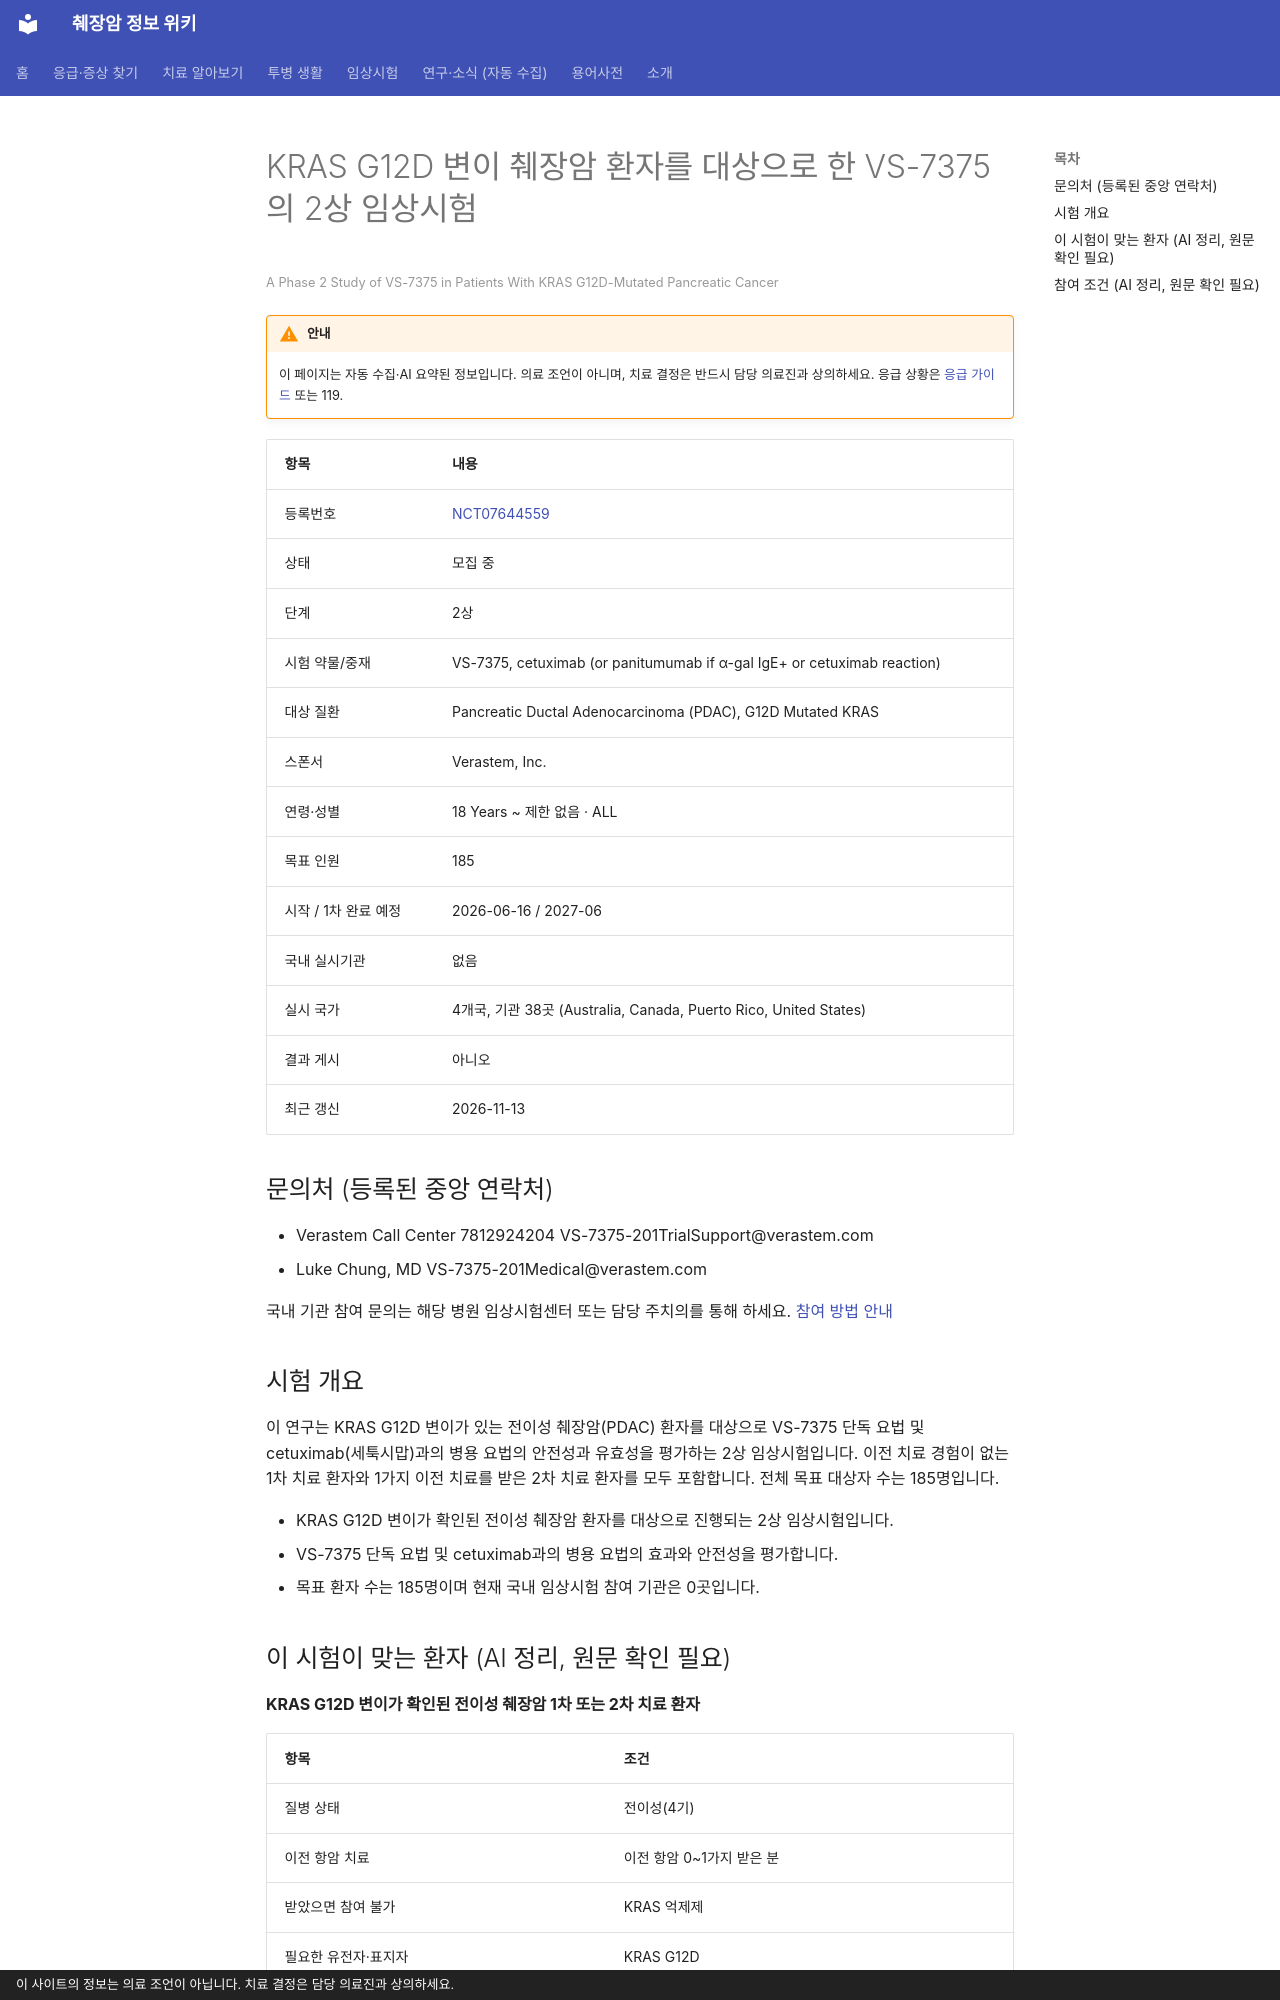

repository: hizorro88-rgb/papersearcher · page: _generated/trials/NCT07644559/index.html · generator: mkdocs · copyright: 이 사이트의 정보는 의료 조언이 아닙니다. 치료 결정은 담당 의료진과 상의하세요.

---
title: "NCT07644559 KRAS G12D 변이 췌장암 환자를 대상으로 한 VS-7375의 2상 임상시험"
description: "2상 · 모집 중"
comments: true
search:
  boost: 0.4
---

# KRAS G12D 변이 췌장암 환자를 대상으로 한 VS-7375의 2상 임상시험

<small>A Phase 2 Study of VS-7375 in Patients With KRAS G12D-Mutated Pancreatic Cancer</small>

!!! warning "안내"
    이 페이지는 자동 수집·AI 요약된 정보입니다. 의료 조언이 아니며, 치료 결정은 반드시 담당 의료진과 상의하세요. 응급 상황은 [응급 가이드](../../guides/emergency/index.md) 또는 119.

| 항목 | 내용 |
|---|---|
| 등록번호 | [NCT07644559](https://clinicaltrials.gov/study/NCT07644559) |
| 상태 | 모집 중 |
| 단계 | 2상 |
| 시험 약물/중재 | VS-7375, cetuximab (or panitumumab if α-gal IgE+ or cetuximab reaction) |
| 대상 질환 | Pancreatic Ductal Adenocarcinoma (PDAC), G12D Mutated KRAS |
| 스폰서 | Verastem, Inc. |
| 연령·성별 | 18 Years ~ 제한 없음 · ALL |
| 목표 인원 | 185 |
| 시작 / 1차 완료 예정 | 2026-06-16 / 2027-06 |
| 국내 실시기관 | 없음 |
| 실시 국가 | 4개국, 기관 38곳 (Australia, Canada, Puerto Rico, United States) |
| 결과 게시 | 아니오 |
| 최근 갱신 | 2026-11-13 |

## 문의처 (등록된 중앙 연락처)

- Verastem Call Center 7812924204 VS-7375-201TrialSupport@verastem.com
- Luke Chung, MD VS-7375-201Medical@verastem.com

국내 기관 참여 문의는 해당 병원 임상시험센터 또는 담당 주치의를 통해 하세요. [참여 방법 안내](../../guides/trials/how-to-apply.md)

## 시험 개요

이 연구는 KRAS G12D 변이가 있는 전이성 췌장암(PDAC) 환자를 대상으로 VS-7375 단독 요법 및 cetuximab(세툭시맙)과의 병용 요법의 안전성과 유효성을 평가하는 2상 임상시험입니다. 이전 치료 경험이 없는 1차 치료 환자와 1가지 이전 치료를 받은 2차 치료 환자를 모두 포함합니다. 전체 목표 대상자 수는 185명입니다.

- KRAS G12D 변이가 확인된 전이성 췌장암 환자를 대상으로 진행되는 2상 임상시험입니다.
- VS-7375 단독 요법 및 cetuximab과의 병용 요법의 효과와 안전성을 평가합니다.
- 목표 환자 수는 185명이며 현재 국내 임상시험 참여 기관은 0곳입니다.

## 이 시험이 맞는 환자 (AI 정리, 원문 확인 필요)

**KRAS G12D 변이가 확인된 전이성 췌장암 1차 또는 2차 치료 환자**

| 항목 | 조건 |
|---|---|
| 질병 상태 | 전이성(4기) |
| 이전 항암 치료 | 이전 항암 0~1가지 받은 분 |
| 받았으면 참여 불가 | KRAS 억제제 |
| 필요한 유전자·표지자 | KRAS G12D |
| ECOG 수행능력 | 1 이하 |
| 측정 가능 병변 | 필요 |

주요 제외 기준: 이전 RAS 억제제 치료 경험이 있는 환자 · 증상이 있거나 치료받지 않은 뇌전이 환자 · 약물 유발성 간질성 폐질환 병력이 있는 환자 · 첫 투여 전 4주 이내 대수술을 받은 환자

내 상황에 맞는지 한 번에 보려면 [맞춤 임상시험 찾기](../../guides/trials/finder.md).
